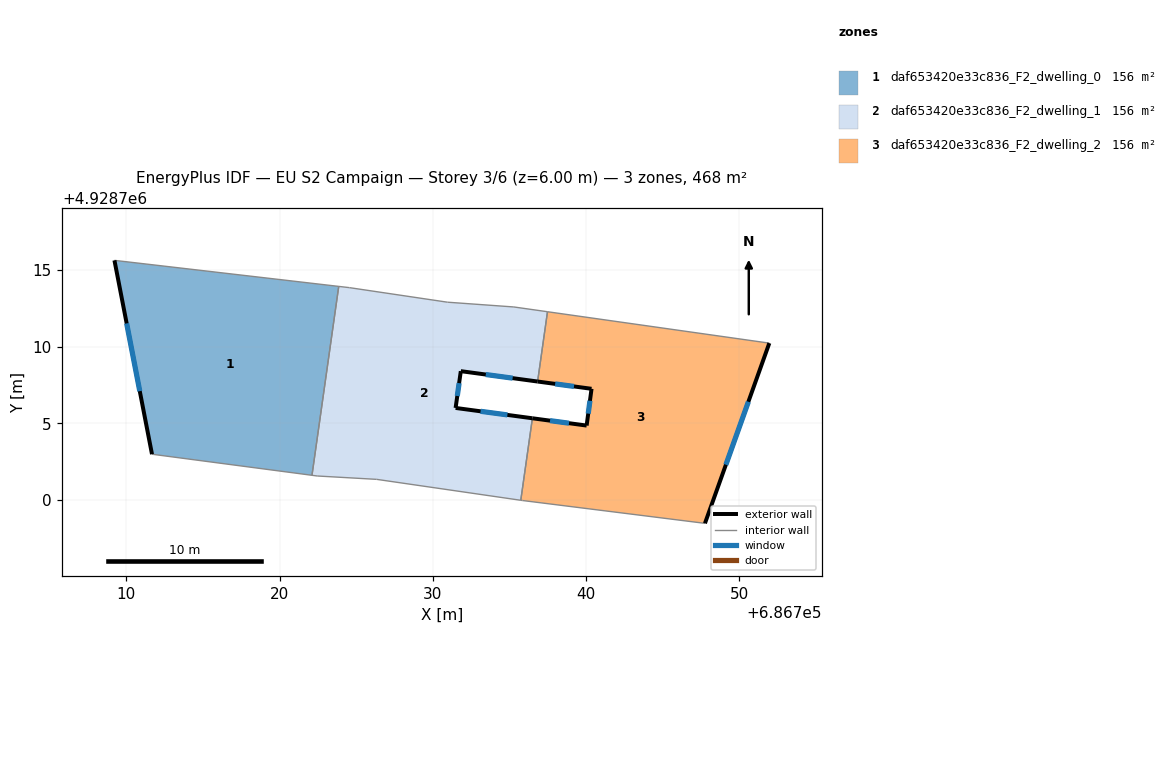
=== STOREY PLAN SPEC (per zone: floor XY polygon, exterior-wall plan segments, windows/doors) ===
zone 1: daf653420e33c836_F2_dwelling_0  (156.0 m²)
  floor: (686723.86, 4928713.93) (686722.12, 4928701.61) (686711.68, 4928702.98) (686709.23, 4928715.63)
  exterior wall: (686709.23, 4928715.63) – (686711.68, 4928702.98)  [12.9 m]
    window: (686710.03, 4928711.52) – (686710.88, 4928707.10)  [4.7 m²]
  interior walls: 3
zone 2: daf653420e33c836_F2_dwelling_1  (156.0 m²)
  floor: (686737.49, 4928712.28) (686736.84, 4928707.73) (686731.83, 4928708.40) (686731.49, 4928706.00) (686736.50, 4928705.33) (686735.74, 4928699.98) (686726.34, 4928701.34) (686722.46, 4928701.56) (686722.12, 4928701.61) (686723.86, 4928713.93) (686724.56, 4928713.85) (686730.96, 4928712.90) (686735.29, 4928712.59)
  exterior wall: (686731.83, 4928708.40) – (686736.84, 4928707.73)  [5.1 m]
    window: (686733.46, 4928708.18) – (686735.21, 4928707.95)  [1.9 m²]
  exterior wall: (686731.49, 4928706.00) – (686731.83, 4928708.40)  [2.4 m]
    window: (686731.60, 4928706.78) – (686731.72, 4928707.62)  [0.9 m²]
  exterior wall: (686736.50, 4928705.33) – (686731.49, 4928706.00)  [5.1 m]
    window: (686734.87, 4928705.55) – (686733.12, 4928705.78)  [1.9 m²]
  interior walls: 10
zone 3: daf653420e33c836_F2_dwelling_2  (156.0 m²)
  floor: (686751.96, 4928710.23) (686747.76, 4928698.47) (686735.85, 4928699.96) (686735.74, 4928699.98) (686736.50, 4928705.33) (686740.04, 4928704.85) (686740.36, 4928707.25) (686736.84, 4928707.73) (686737.49, 4928712.28)
  exterior wall: (686740.04, 4928704.85) – (686736.50, 4928705.33)  [3.6 m]
    window: (686738.89, 4928705.01) – (686737.65, 4928705.17)  [1.3 m²]
  exterior wall: (686740.36, 4928707.25) – (686740.04, 4928704.85)  [2.4 m]
    window: (686740.26, 4928706.47) – (686740.14, 4928705.63)  [0.9 m²]
  exterior wall: (686736.84, 4928707.73) – (686740.36, 4928707.25)  [3.6 m]
    window: (686737.99, 4928707.57) – (686739.22, 4928707.41)  [1.3 m²]
  exterior wall: (686747.76, 4928698.47) – (686751.96, 4928710.23)  [12.5 m]
    window: (686749.13, 4928702.30) – (686750.59, 4928706.41)  [4.6 m²]
  interior walls: 5

=== DERIVED (storey summary) ===
Building: EU S2 Campaign
Storey: 3 of 6  (floor level z = 6.00 m)
Storey gross floor area: 468.1 m²
Zones on this storey: 3
  - daf653420e33c836_F2_dwelling_0: floor 156.0 m²; exterior wall 12.9 m (38.7 m²); 1 window(s) 4.7 m²; WWR 12.2%
  - daf653420e33c836_F2_dwelling_1: floor 156.0 m²; exterior wall 12.5 m (37.6 m²); 3 window(s) 4.6 m²; WWR 12.2%
  - daf653420e33c836_F2_dwelling_2: floor 156.0 m²; exterior wall 22.0 m (66.1 m²); 4 window(s) 8.1 m²; WWR 12.2%
Zone adjacency (shared interzone walls):
  - daf653420e33c836_F2_dwelling_0 ↔ daf653420e33c836_F2_dwelling_1
  - daf653420e33c836_F2_dwelling_1 ↔ daf653420e33c836_F2_dwelling_2